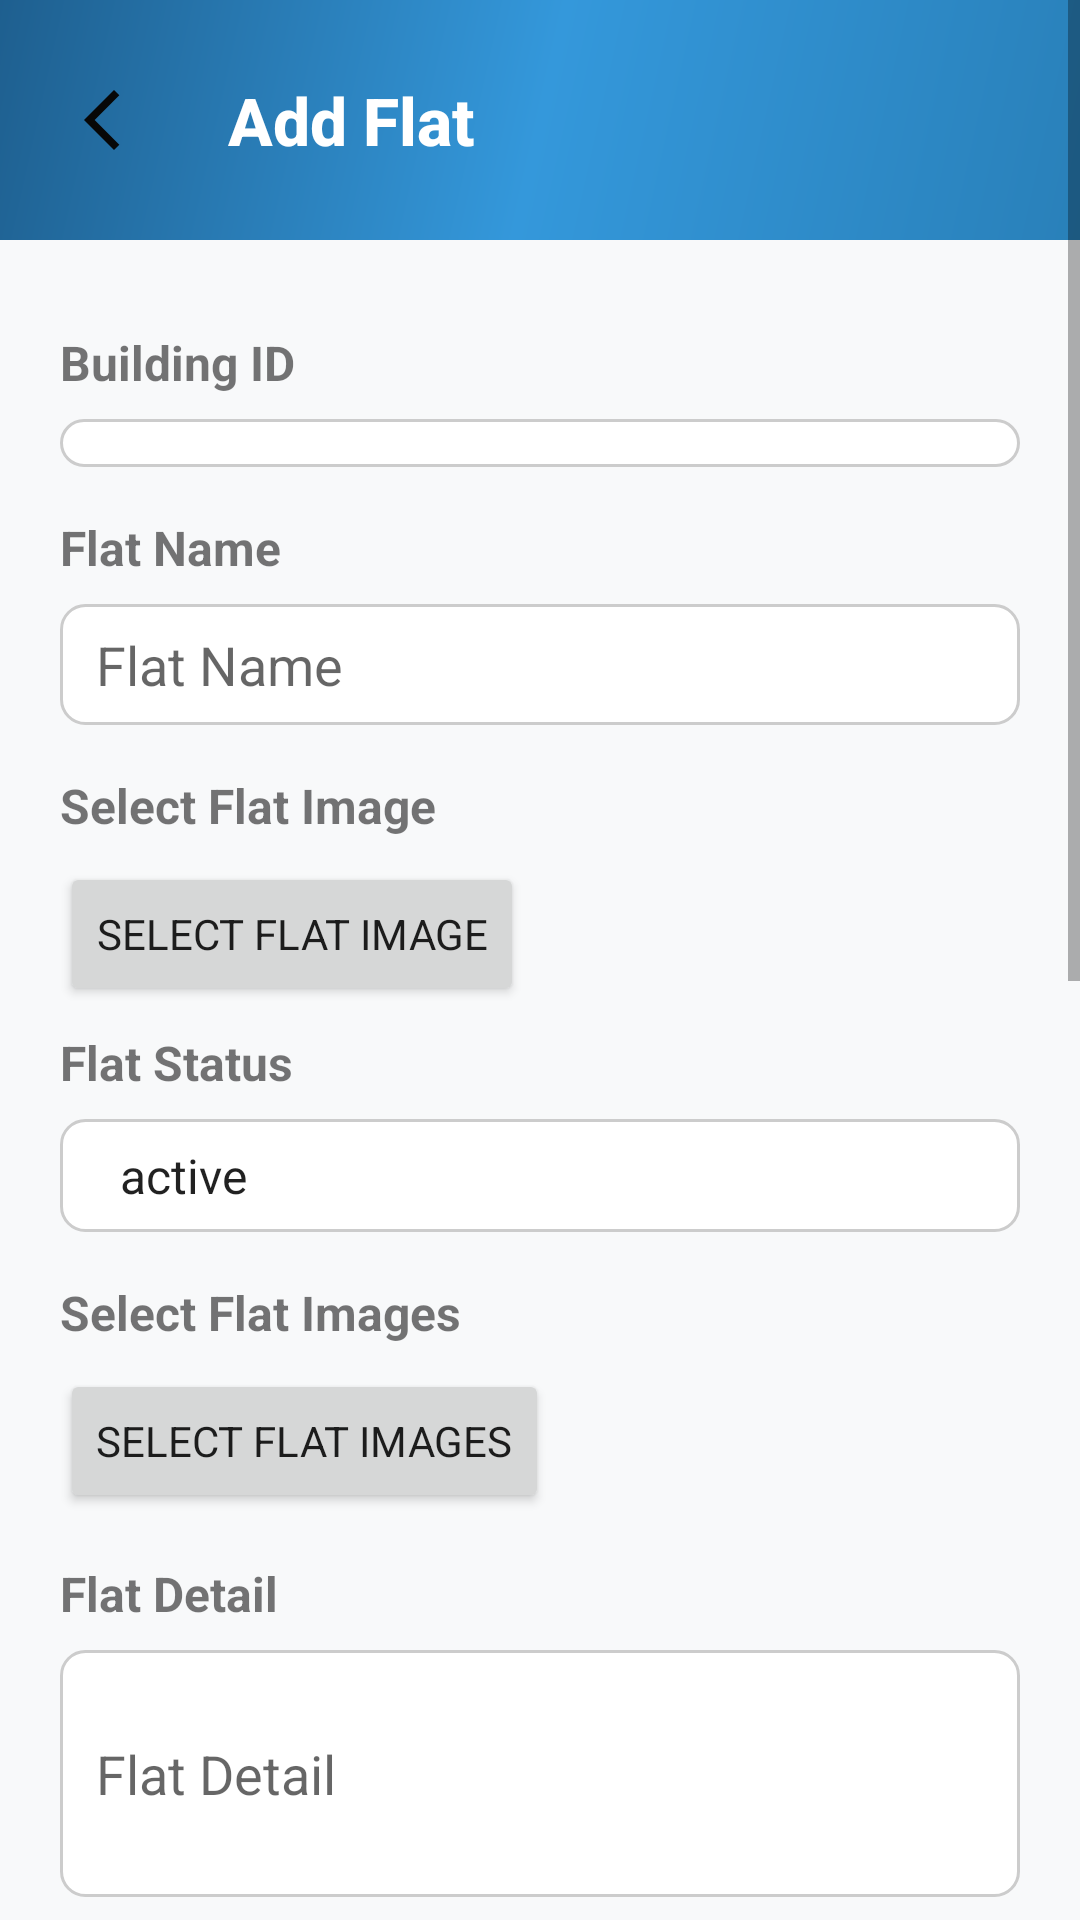

Layout XML and referenced resources for this Android screen:
<!-- AndroidManifest.xml: application theme Theme.HomeSweetHome -->
<!-- res/layout/activity_landlord_flat.xml -->
<?xml version="1.0" encoding="utf-8"?>
<ScrollView xmlns:android="http://schemas.android.com/apk/res/android"
    xmlns:app="http://schemas.android.com/apk/res-auto"
    xmlns:tools="http://schemas.android.com/tools"
    android:layout_width="match_parent"
    android:layout_height="match_parent"
    android:background="#f8f9fa"
    android:fillViewport="true"
    tools:context=".activities.LandlordFlatActivity">

    <LinearLayout
        android:layout_width="match_parent"
        android:layout_height="wrap_content"
        android:orientation="vertical">

        <LinearLayout
            android:layout_width="match_parent"
            android:layout_height="wrap_content"
            android:orientation="horizontal"
            android:gravity="center_vertical"
            android:padding="20dp"
            android:layout_marginBottom="10dp"
            android:background="@drawable/gradient_premium_blue">

            <ImageView
                android:id="@+id/ivBack"
                android:layout_width="40dp"
                android:layout_height="40dp"
                android:src="@drawable/arrow_back"
                android:scaleType="centerInside"
                android:contentDescription="Back" />

            <TextView
                android:layout_width="0dp"
                android:layout_height="wrap_content"
                android:layout_weight="1"
                android:text="Add Flat"
                android:textSize="22sp"
                android:textStyle="bold"
                android:textColor="@android:color/white"
                android:paddingStart="16dp"
                android:fontFamily="sans-serif-medium" />
        </LinearLayout>

        
    <LinearLayout
        android:layout_width="match_parent"
        android:layout_height="wrap_content"
        android:orientation="vertical"
        android:padding="20dp">
        <TextView
            android:layout_width="wrap_content"
            android:layout_height="wrap_content"
            android:text="@string/building_id_hint"
            android:textSize="16sp"
            android:textStyle="bold"
            android:layout_marginBottom="8dp" />

        <Spinner
            android:id="@+id/et_building_id"
            android:layout_width="match_parent"
            android:layout_height="wrap_content"
            android:background="@drawable/edittext_rounded_bg"
            android:layout_marginBottom="16dp" />

        
        <TextView
            android:layout_width="wrap_content"
            android:layout_height="wrap_content"
            android:text="@string/flat_name_hint"
            android:textSize="16sp"
            android:textStyle="bold"
            android:layout_marginBottom="8dp" />

        <EditText
            android:id="@+id/et_flat_name"
            android:layout_width="match_parent"
            android:layout_height="wrap_content"
            android:hint="@string/flat_name_hint"
            android:inputType="text"
            android:background="@drawable/edittext_rounded_bg"
            android:layout_marginBottom="16dp" />

        
        <TextView
            android:layout_width="wrap_content"
            android:layout_height="wrap_content"
            android:text="@string/select_flat_image"
            android:textSize="16sp"
            android:textStyle="bold"
            android:layout_marginBottom="8dp" />

        <Button
            android:id="@+id/btn_select_flat_image"
            android:layout_width="wrap_content"
            android:layout_height="wrap_content"
            android:text="@string/select_flat_image"
            android:layout_marginBottom="8dp" />

        <ImageView
            android:id="@+id/iv_flat_image_preview"
            android:layout_width="match_parent"
            android:layout_height="200dp"
            android:scaleType="centerCrop"
            android:visibility="gone"
            android:layout_marginBottom="16dp" />

        
        <TextView
            android:layout_width="wrap_content"
            android:layout_height="wrap_content"
            android:text="@string/flat_status_hint"
            android:textSize="16sp"
            android:textStyle="bold"
            android:layout_marginBottom="8dp" />

        <Spinner
            android:id="@+id/spinner_flat_status"
            android:layout_width="match_parent"
            android:layout_height="wrap_content"
            android:entries="@array/flat_status_options"
            android:layout_marginBottom="16dp"
            android:background="@drawable/edittext_rounded_bg"/>

        
        <TextView
            android:layout_width="wrap_content"
            android:layout_height="wrap_content"
            android:text="@string/select_flat_images"
            android:textSize="16sp"
            android:textStyle="bold"
            android:layout_marginBottom="8dp" />

        <Button
            android:id="@+id/btn_select_flat_images"
            android:layout_width="wrap_content"
            android:layout_height="wrap_content"
            android:text="@string/select_flat_images"
            android:layout_marginBottom="16dp" />

        <androidx.recyclerview.widget.RecyclerView
            android:id="@+id/rv_flat_images_preview"
            android:layout_width="match_parent"
            android:layout_height="100dp"
            android:layout_marginBottom="16dp"
            android:visibility="gone" />

        
        <TextView
            android:layout_width="wrap_content"
            android:layout_height="wrap_content"
            android:text="@string/flat_detail_hint"
            android:textSize="16sp"
            android:textStyle="bold"
            android:layout_marginBottom="8dp" />

        <EditText
            android:id="@+id/et_flat_detail"
            android:layout_width="match_parent"
            android:layout_height="wrap_content"
            android:hint="@string/flat_detail_hint"
            android:inputType="textMultiLine"
            android:minLines="3"
            android:background="@drawable/edittext_rounded_bg"
            android:layout_marginBottom="16dp" />

        
        <TextView
            android:layout_width="wrap_content"
            android:layout_height="wrap_content"
            android:text="@string/floor_number_hint"
            android:textSize="16sp"
            android:textStyle="bold"
            android:layout_marginBottom="8dp" />

        <Spinner
            android:id="@+id/spinner_floor_number"
            android:layout_width="match_parent"
            android:layout_height="wrap_content"
            android:entries="@array/floor_number_options"
            android:layout_marginBottom="16dp" />

        
        <TextView
            android:layout_width="wrap_content"
            android:layout_height="wrap_content"
            android:text="@string/flat_rent_hint"
            android:textSize="16sp"
            android:textStyle="bold"
            android:layout_marginBottom="8dp" />

        <EditText
            android:id="@+id/et_flat_rent"
            android:layout_width="match_parent"
            android:layout_height="wrap_content"
            android:hint="@string/flat_rent_hint"
            android:inputType="numberDecimal"
            android:background="@drawable/edittext_rounded_bg"
            android:layout_marginBottom="16dp" />

        
        <TextView
            android:layout_width="wrap_content"
            android:layout_height="wrap_content"
            android:text="@string/gas_bill_hint"
            android:textSize="16sp"
            android:textStyle="bold"
            android:layout_marginBottom="8dp" />

        <EditText
            android:id="@+id/et_gas_bill"
            android:layout_width="match_parent"
            android:layout_height="wrap_content"
            android:hint="@string/gas_bill_hint"
            android:inputType="numberDecimal"
            android:background="@drawable/edittext_rounded_bg"
            android:layout_marginBottom="16dp" />

        
        <TextView
            android:layout_width="wrap_content"
            android:layout_height="wrap_content"
            android:text="@string/electricity_bill_hint"
            android:textSize="16sp"
            android:textStyle="bold"
            android:layout_marginBottom="8dp" />

        <EditText
            android:id="@+id/et_electricity_bill"
            android:layout_width="match_parent"
            android:layout_height="wrap_content"
            android:hint="@string/electricity_bill_hint"
            android:inputType="numberDecimal"
            android:background="@drawable/edittext_rounded_bg"
            android:layout_marginBottom="16dp" />

        
        <TextView
            android:layout_width="wrap_content"
            android:layout_height="wrap_content"
            android:text="@string/water_bill_hint"
            android:textSize="16sp"
            android:textStyle="bold"
            android:layout_marginBottom="8dp" />

        <EditText
            android:id="@+id/et_water_bill"
            android:layout_width="match_parent"
            android:layout_height="wrap_content"
            android:hint="@string/water_bill_hint"
            android:inputType="numberDecimal"
            android:background="@drawable/edittext_rounded_bg"
            android:layout_marginBottom="16dp" />

        
        <TextView
            android:layout_width="wrap_content"
            android:layout_height="wrap_content"
            android:text="@string/service_charge_hint"
            android:textSize="16sp"
            android:textStyle="bold"
            android:layout_marginBottom="8dp" />

        <EditText
            android:id="@+id/et_service_charge"
            android:layout_width="match_parent"
            android:layout_height="wrap_content"
            android:hint="@string/service_charge_hint"
            android:inputType="numberDecimal"
            android:background="@drawable/edittext_rounded_bg"
            android:layout_marginBottom="16dp" />

        
        <Button
            android:id="@+id/btn_submit_flat"
            android:layout_width="match_parent"
            android:layout_height="wrap_content"
            android:text="@string/submit_flat"
            android:layout_marginTop="16dp" />

        <ProgressBar
            android:id="@+id/progressBar"
            android:layout_width="wrap_content"
            android:layout_height="wrap_content"
            android:layout_gravity="center"
            android:layout_marginTop="16dp"
            android:visibility="gone" />
        </LinearLayout>

        <View
            android:layout_width="match_parent"
            android:layout_height="20dp" />

    </LinearLayout>

</ScrollView>
<!-- resources referenced by this layout -->
<resources>
  <string-array name="flat_status_options">
          <item>active</item>
          <item>inactive</item>
      </string-array>
  <string-array name="floor_number_options">
          <item>1</item>
          <item>2</item>
          <item>3</item>
          <item>4</item>
          <item>5</item>
          <item>6</item>
          <item>7</item>
          <item>8</item>
          <item>9</item>
          <item>10</item>
      </string-array>
  <!-- drawable arrow_back (drawable) -->
  <vector xmlns:android="http://schemas.android.com/apk/res/android"
      android:width="24dp"
      android:height="24dp"
      android:viewportWidth="960"
      android:viewportHeight="960">
    <path
        android:pathData="M400,880 L0,480l400,-400 71,71 -329,329 329,329 -71,71Z"
        android:fillColor="#070707"/>
  </vector>
  <!-- drawable edittext_rounded_bg (drawable) -->
  <?xml version="1.0" encoding="utf-8"?>
  <shape xmlns:android="http://schemas.android.com/apk/res/android">
      <solid android:color="#FFFFFF" />
      <stroke android:width="1dp" android:color="#CCCCCC" />
      <corners android:radius="8dp" />
      <padding android:left="12dp" android:top="8dp" android:right="12dp" android:bottom="8dp" />
  </shape>
  <!-- drawable gradient_premium_blue (drawable) -->
  <?xml version="1.0" encoding="utf-8"?>
  <shape xmlns:android="http://schemas.android.com/apk/res/android">
      <gradient
          android:type="linear"
          android:angle="135"
          android:startColor="#2980b9"
          android:centerColor="#3498db"
          android:endColor="#1e5f8f" />
  </shape>
  <string name="building_id_hint">Building ID</string>
  <string name="electricity_bill_hint">Electricity Bill</string>
  <string name="flat_detail_hint">Flat Detail</string>
  <string name="flat_name_hint">Flat Name</string>
  <string name="flat_rent_hint">Flat Rent</string>
  <string name="flat_status_hint">Flat Status</string>
  <string name="floor_number_hint">Floor Number</string>
  <string name="gas_bill_hint">Gas Bill</string>
  <string name="select_flat_image">Select Flat Image</string>
  <string name="select_flat_images">Select Flat Images</string>
  <string name="service_charge_hint">Service Charge</string>
  <string name="submit_flat">Submit</string>
  <string name="water_bill_hint">Water Bill</string>
  <style name="Theme.HomeSweetHome" parent="Theme.MaterialComponents.Light.NoActionBar">
          <item name="colorPrimary">@color/primary</item>
          <item name="colorPrimaryDark">@color/primary_dark</item>
          <item name="colorAccent">@color/accent</item>
          <item name="android:windowBackground">@color/background</item>
          <item name="android:statusBarColor">@color/background</item>
          <item name="android:windowLightStatusBar">true</item>
          <item name="android:fontFamily">sans-serif</item>
      </style>
  <color name="primary">#2563EB</color>
  <color name="primary_dark">#1D4ED8</color>
  <color name="accent">#10B981</color>
  <color name="background">#F8FAFC</color>
</resources>
